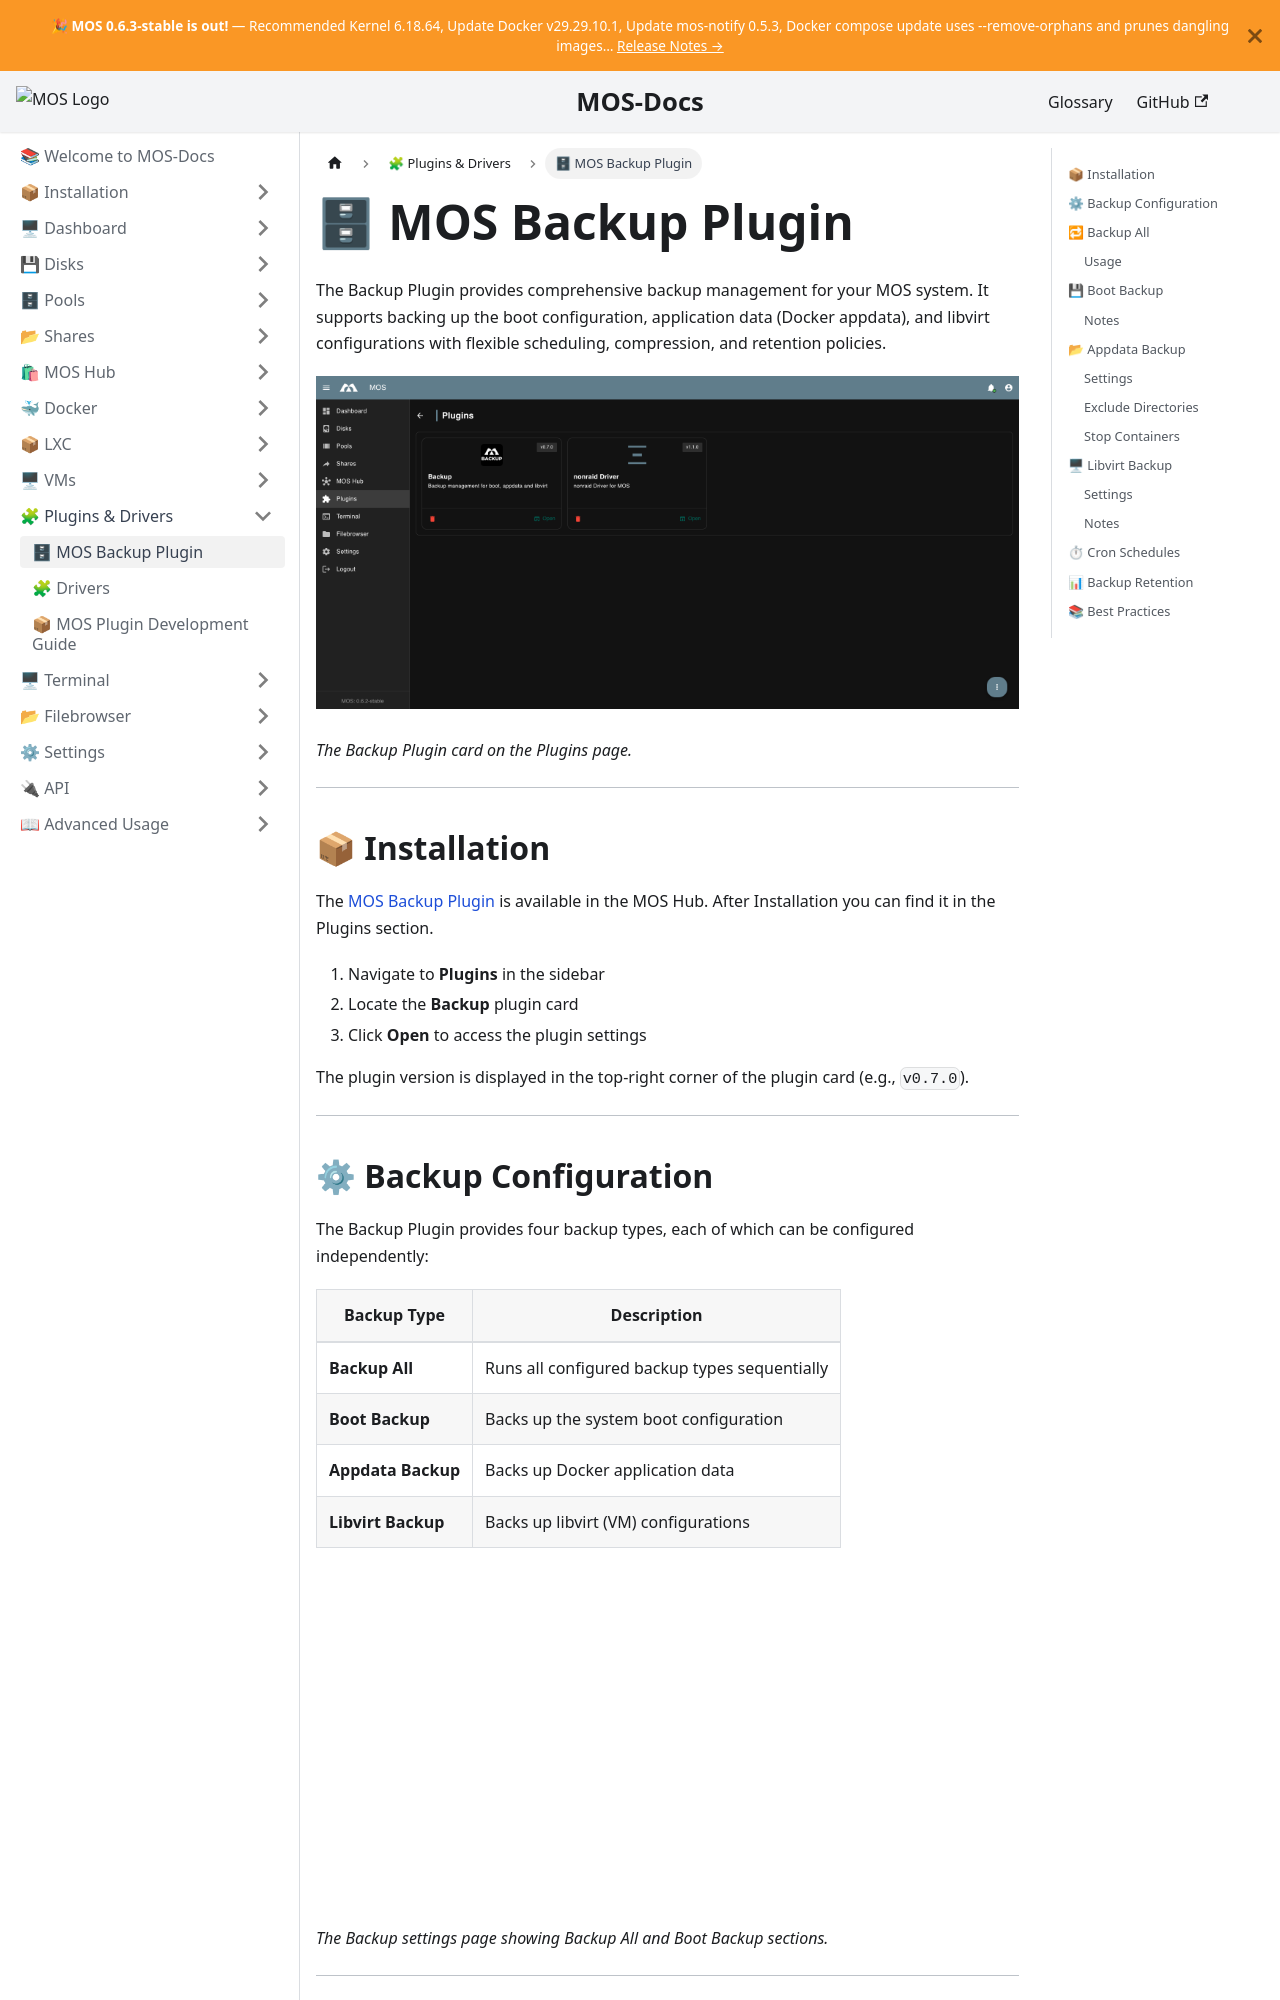

repository: mos-nas/mos-docs · page: docs/Plugins/MOS-Backup-Plugin/index.html · generator: docusaurus

---
sidebar_label: 🗄 MOS Backup Plugin
sidebar_position: 1
description: "MOS Backup Plugin: Backup and restore your MOS system with this plugin."
---

# 🗄 MOS Backup Plugin

The Backup Plugin provides comprehensive backup management for your MOS system. It supports backing up the boot configuration, application data (Docker appdata), and libvirt configurations with flexible scheduling, compression, and retention policies.

![Backup Plugin Overview](/img/plugins/backup/backup-plugin-overview.png)

*The Backup Plugin card on the Plugins page.*

---

## 📦 Installation

The [MOS Backup Plugin](https://mos-official.net/apps.html?search=MOS+Backup+ich777) is available in the MOS Hub.
After Installation you can find it in the Plugins section.

1. Navigate to **Plugins** in the sidebar
2. Locate the **Backup** plugin card
3. Click **Open** to access the plugin settings

The plugin version is displayed in the top-right corner of the plugin card (e.g., `v0.7.0`).

---

## ⚙ Backup Configuration

The Backup Plugin provides four backup types, each of which can be configured independently:

| Backup Type | Description |
|------------|-------------|
| **Backup All** | Runs all configured backup types sequentially |
| **Boot Backup** | Backs up the system boot configuration |
| **Appdata Backup** | Backs up Docker application data |
| **Libvirt Backup** | Backs up libvirt (VM) configurations |

![Backup Settings Overview](/img/plugins/backup/backup-settings-overview.png)

*The Backup settings page showing Backup All and Boot Backup sections.*

---
